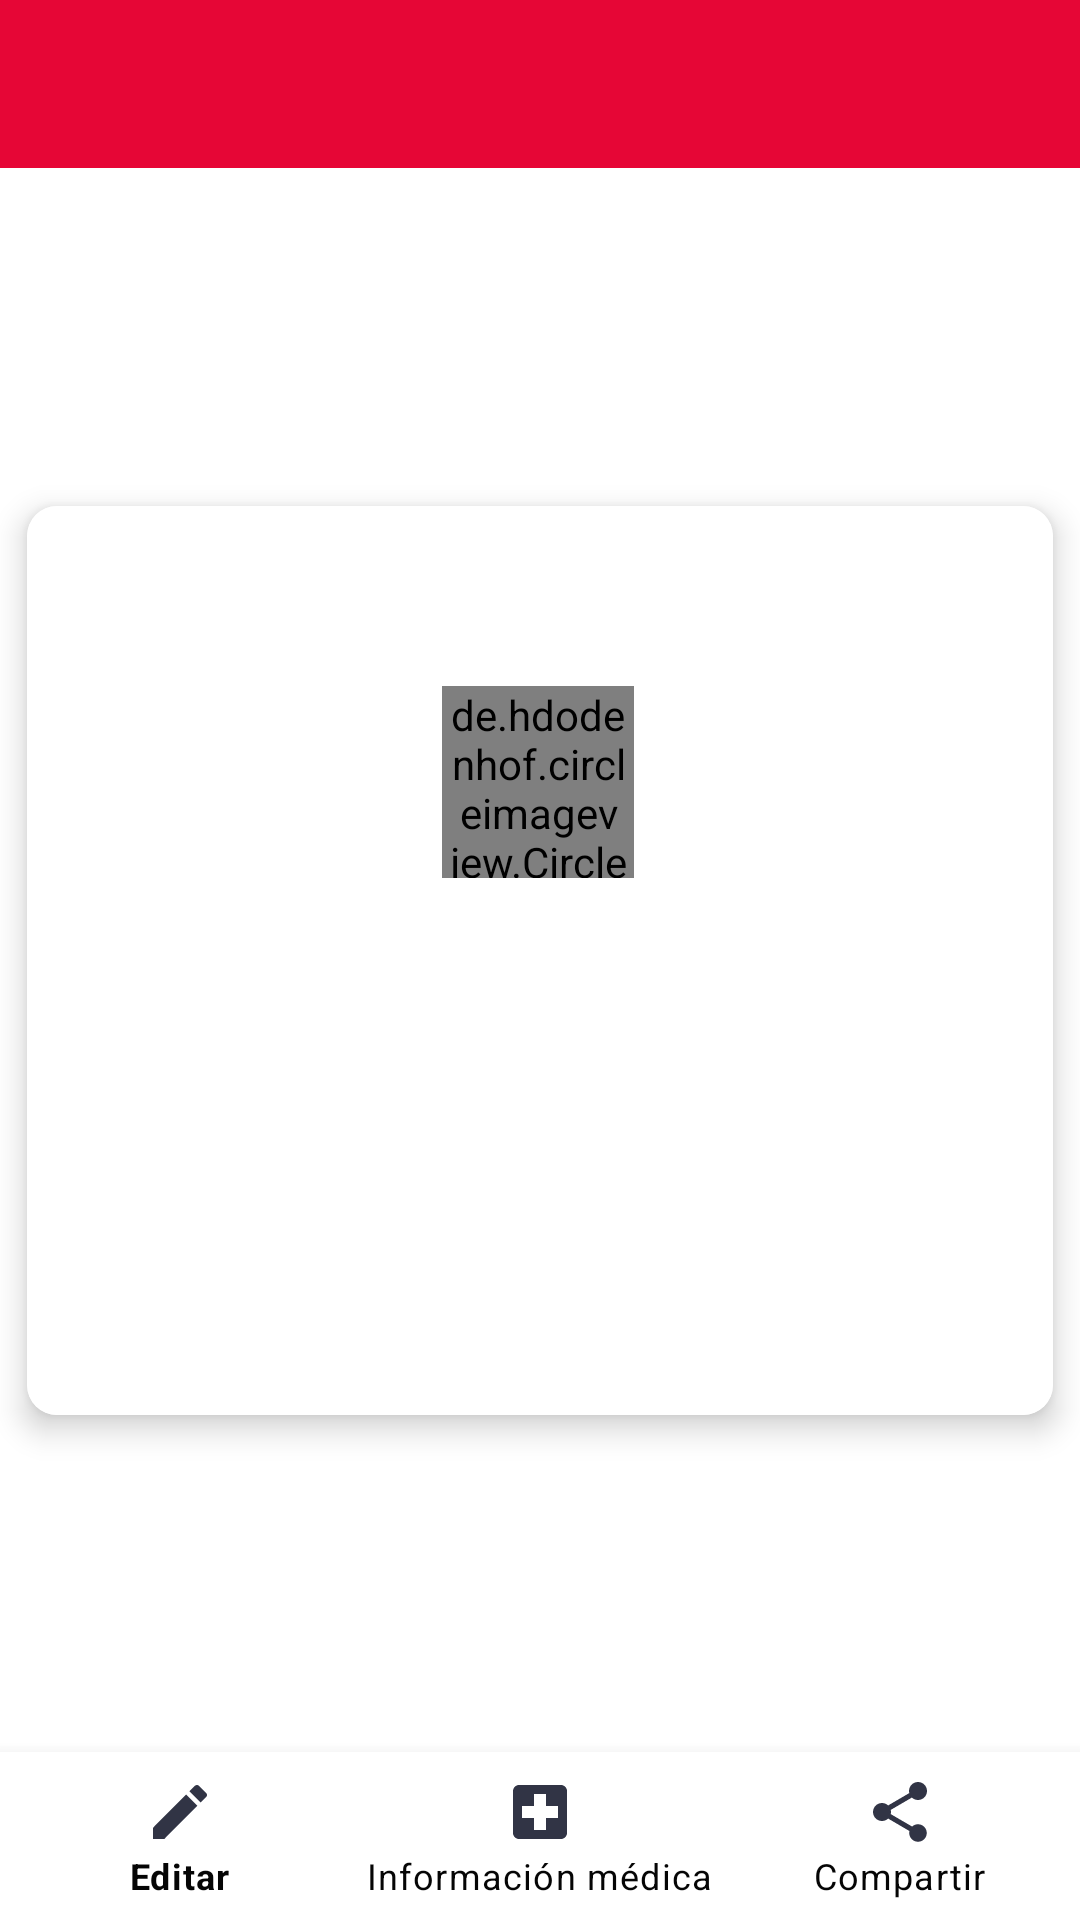

This screen was rendered from an Android layout file. Write that file and the resources it references.
<!-- AndroidManifest.xml: activity theme materialDesignbyEMFEmergency -->
<!-- res/layout/activity_profile_main.xml -->
<?xml version="1.0" encoding="utf-8"?>
<androidx.constraintlayout.widget.ConstraintLayout xmlns:android="http://schemas.android.com/apk/res/android"
    xmlns:app="http://schemas.android.com/apk/res-auto"
    xmlns:tools="http://schemas.android.com/tools"
    android:layout_width="match_parent"
    android:layout_height="match_parent"
    tools:context=".view.emergency.section.settings.profile.ProfileMainActivity">

    <com.google.android.material.appbar.AppBarLayout
        android:id="@+id/appBarLayout"
        android:layout_width="match_parent"
        android:layout_height="wrap_content"
        android:divider="@android:color/darker_gray"
        android:theme="@style/materialDesignbyEMFEmergency"
        app:layout_constraintEnd_toEndOf="parent"
        app:layout_constraintStart_toStartOf="parent"
        app:layout_constraintTop_toTopOf="parent">

        <androidx.appcompat.widget.Toolbar
            android:id="@+id/toolbarProfileMain"
            android:layout_width="match_parent"
            android:layout_height="?attr/actionBarSize"
            android:theme="@style/materialDesignbyEMFEmergency"
            android:visibility="visible"
            app:popupTheme="@style/materialDesignbyEMFEmergency"
            app:subtitleTextColor="@color/primary_white"
            app:titleTextColor="@color/icons" />
    </com.google.android.material.appbar.AppBarLayout>


    <com.google.android.material.bottomnavigation.BottomNavigationView
        android:id="@+id/bottomNavMainMenu"
        android:layout_width="match_parent"
        android:layout_height="wrap_content"
        android:layout_gravity="bottom"
        android:background="@color/primary_white"
        app:itemIconTint="@color/btn_color_bakcground"
        app:itemTextColor="@color/text_black"
        app:layout_constraintBottom_toBottomOf="parent"
        app:layout_constraintEnd_toEndOf="parent"
        app:layout_constraintStart_toStartOf="parent"
        app:menu="@menu/menu_bottom_main_profile" />


    <androidx.cardview.widget.CardView
        android:id="@+id/cardViewInfoProfile"
        android:layout_width="match_parent"
        android:layout_height="wrap_content"
        android:clickable="true"
        android:focusable="true"
        android:foreground="?android:attr/selectableItemBackground"
        app:cardCornerRadius="10dp"
        app:cardElevation="6dp"
        app:cardUseCompatPadding="true"
        app:layout_constraintBottom_toTopOf="@+id/bottomNavMainMenu"
        app:layout_constraintEnd_toEndOf="parent"
        app:layout_constraintStart_toStartOf="parent"
        app:layout_constraintTop_toBottomOf="@+id/appBarLayout">

        <androidx.constraintlayout.widget.ConstraintLayout
            android:id="@+id/layout_cardview_call_emergency"
            android:layout_width="match_parent"
            android:layout_height="wrap_content"
            android:background="@color/primary_white">


            <de.hdodenhof.circleimageview.CircleImageView
                android:id="@+id/imgProfile"
                android:layout_width="64dp"
                android:layout_height="64dp"
                android:layout_marginTop="60dp"
                app:civ_border_color="#FF000000"
                app:civ_border_width="2dp"
                app:layout_constraintEnd_toEndOf="parent"
                app:layout_constraintHorizontal_bias="0.498"
                app:layout_constraintStart_toStartOf="parent"
                app:layout_constraintTop_toTopOf="parent"
                app:srcCompat="@drawable/img_icon_emergency"
                tools:srcCompat="@tools:sample/avatars" />

            <ImageView
                android:id="@+id/imgAccesTypee"
                android:layout_width="48dp"
                android:layout_height="48dp"
                android:layout_marginEnd="132dp"
                android:visibility="invisible"
                app:layout_constraintEnd_toEndOf="parent"
                app:layout_constraintTop_toBottomOf="@+id/tvEmailProfile" />

            <TextView
                android:id="@+id/tvFullNameProfile"
                android:layout_width="wrap_content"
                android:layout_height="wrap_content"
                android:layout_marginTop="16dp"
                android:layout_marginBottom="16dp"
                android:fontFamily="@font/ubuntu_medium"
                android:textColor="@color/text_black"
                android:textSize="20sp"
                app:layout_constraintBottom_toBottomOf="parent"
                app:layout_constraintEnd_toEndOf="parent"
                app:layout_constraintHorizontal_bias="0.497"
                app:layout_constraintStart_toStartOf="parent"
                app:layout_constraintTop_toBottomOf="@+id/imgProfile"
                app:layout_constraintVertical_bias="0.052" />

            <TextView
                android:id="@+id/tvEmailProfile"
                android:layout_width="wrap_content"
                android:layout_height="wrap_content"
                android:layout_marginTop="8dp"
                android:layout_marginBottom="24dp"
                android:fontFamily="@font/ubuntu_medium"
                android:textColor="@color/text_black"
                android:textSize="20sp"
                app:layout_constraintBottom_toBottomOf="parent"
                app:layout_constraintEnd_toEndOf="parent"
                app:layout_constraintStart_toStartOf="parent"
                app:layout_constraintTop_toBottomOf="@+id/tvFullNameProfile"
                app:layout_constraintVertical_bias="0.016" />

            <TextView
                android:id="@+id/textView16"
                android:layout_width="wrap_content"
                android:layout_height="wrap_content"
                android:layout_marginTop="8dp"
                android:fontFamily="@font/ubuntu_medium"
                android:text="@string/text_acces_by"
                android:textColor="@color/text_black"
                android:textSize="16sp"
                android:visibility="invisible"
                app:layout_constraintEnd_toStartOf="@+id/imgAccesTypee"
                app:layout_constraintHorizontal_bias="0.87"
                app:layout_constraintStart_toStartOf="parent"
                app:layout_constraintTop_toBottomOf="@+id/tvEmailProfile" />

            <ImageView
                android:id="@+id/imgQR"
                android:layout_width="wrap_content"
                android:layout_height="wrap_content"
                android:layout_marginTop="32dp"
                android:layout_marginBottom="32dp"
                app:layout_constraintBottom_toBottomOf="parent"
                app:layout_constraintEnd_toEndOf="parent"
                app:layout_constraintHorizontal_bias="0.498"
                app:layout_constraintStart_toStartOf="parent"
                app:layout_constraintTop_toBottomOf="@+id/textView16"
                app:layout_constraintVertical_bias="0.0"
                tools:srcCompat="@tools:sample/avatars" />


        </androidx.constraintlayout.widget.ConstraintLayout>
    </androidx.cardview.widget.CardView>

</androidx.constraintlayout.widget.ConstraintLayout>
<!-- resources referenced by this layout -->
<resources>
  <color name="btn_color_bakcground">#313445</color>
  <color name="icons">#FFFFFF</color>
  <color name="primary_white">#FFFFFF</color>
  <color name="text_black">#050505</color>
  <!-- drawable img_icon_emergency: png bitmap (drawable, 4302 bytes) -->
  <string name="text_acces_by">Acceso via:</string>
  <style name="materialDesignbyEMFEmergency" parent="Theme.MaterialComponents.Light.NoActionBar">
          <item name="colorPrimary">@color/colorPrimary</item>
          <item name="colorPrimaryDark">@color/colorPrimaryDark</item>
          <item name="titleTextColor">@color/white</item>
      </style>
  <color name="colorPrimary">#e60636</color>
  <color name="colorPrimaryDark">#E20030</color>
  <color name="white">#FFFFFFFF</color>
</resources>
